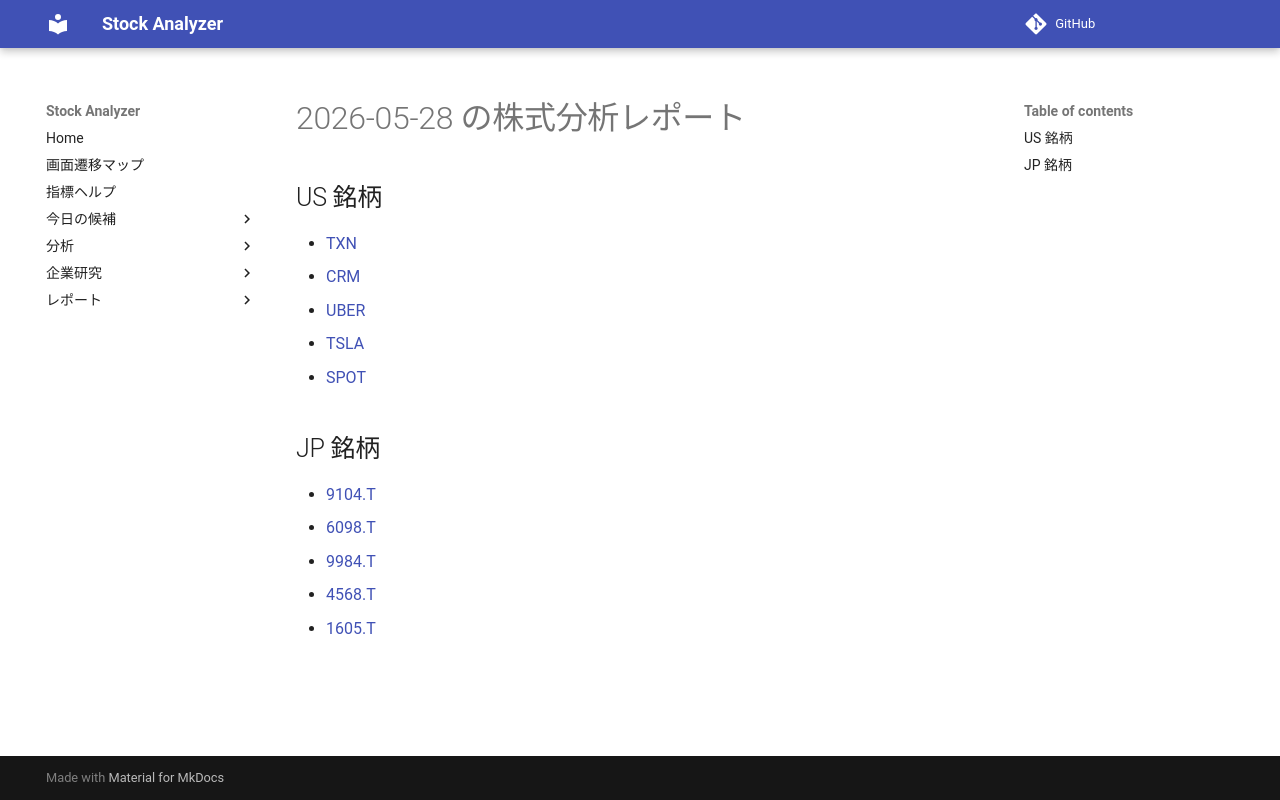

repository: Yumi-note/Making-APP · page: reports/2026-05-28/182533/index.html · generator: mkdocs

# 2026-05-28 の株式分析レポート

## US 銘柄

- [TXN](TXN.md)
- [CRM](CRM.md)
- [UBER](UBER.md)
- [TSLA](TSLA.md)
- [SPOT](SPOT.md)

## JP 銘柄

- [9104.T](9104_T.md)
- [6098.T](6098_T.md)
- [9984.T](9984_T.md)
- [4568.T](4568_T.md)
- [1605.T](1605_T.md)
